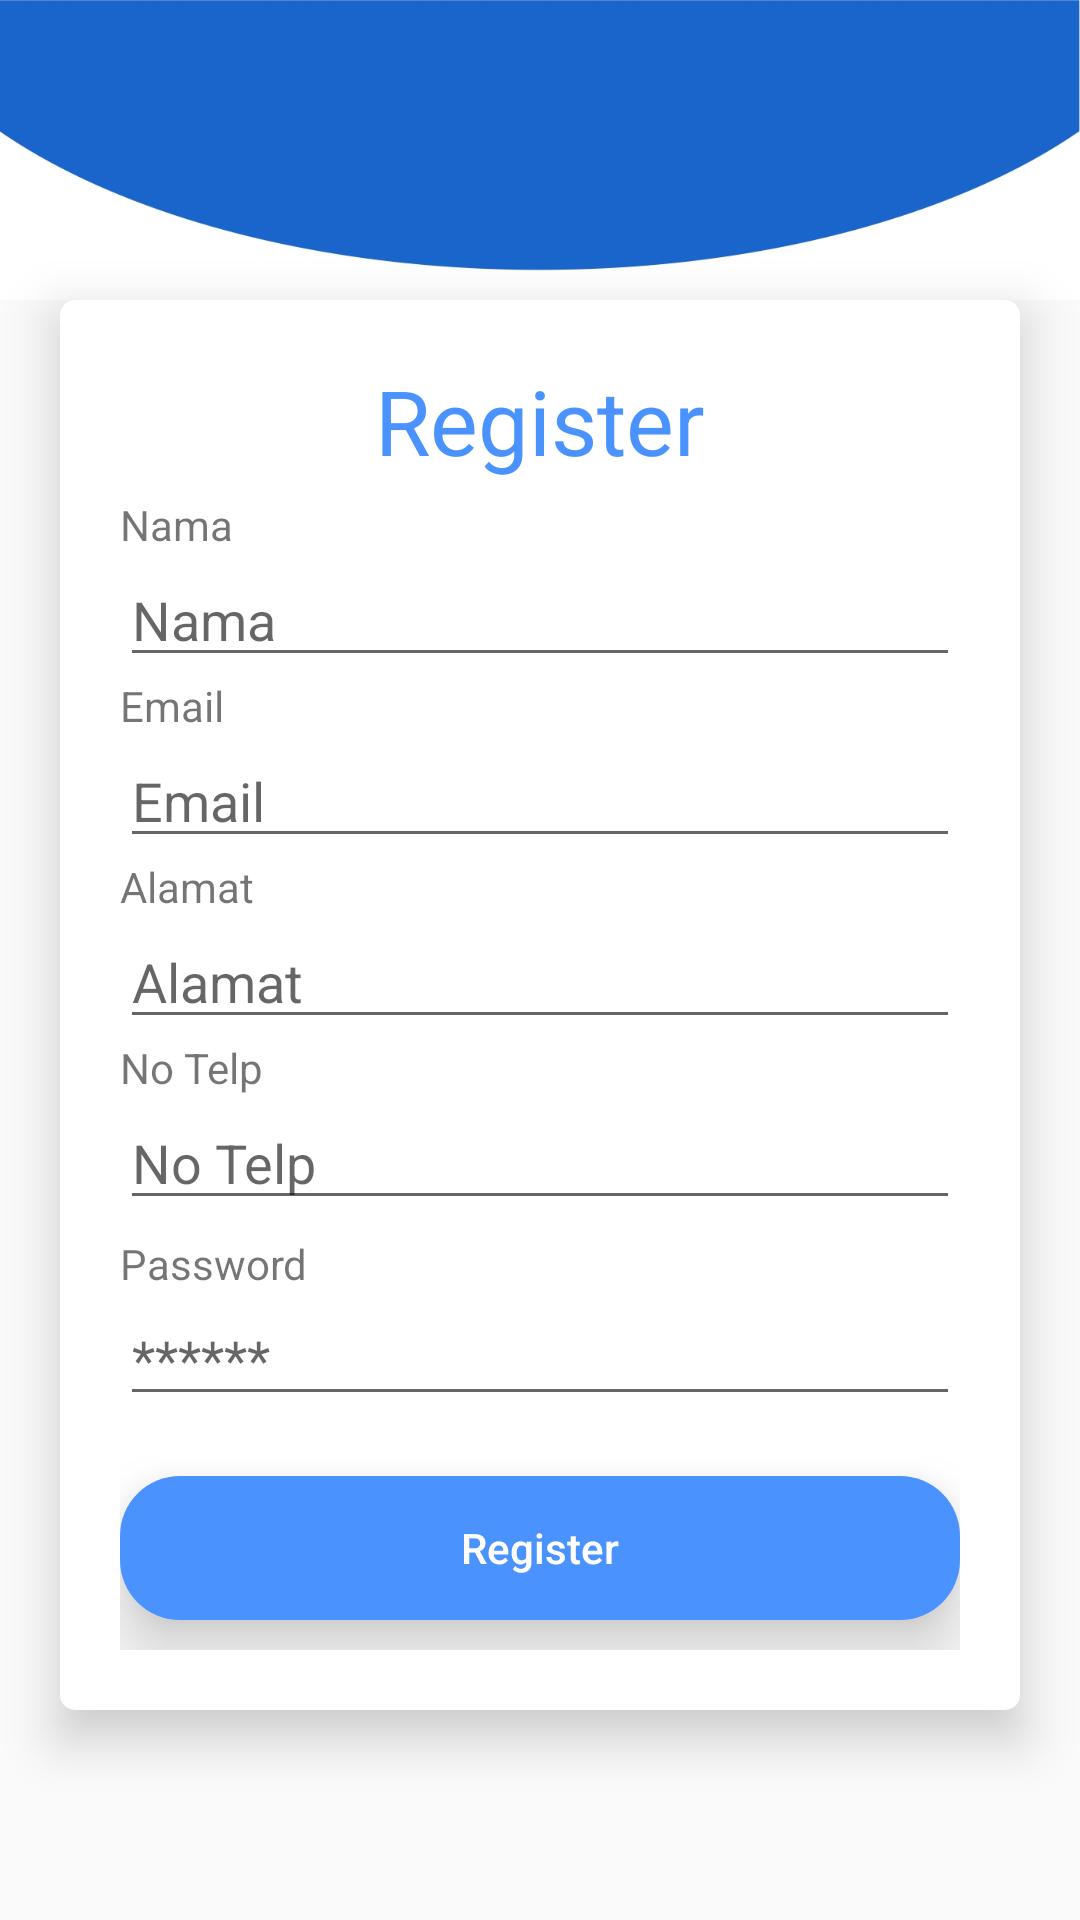

Reconstruct the res/layout file that produces this screen, plus the resources it refers to.
<!-- AndroidManifest.xml: application theme AppTheme -->
<!-- res/layout/activity_register.xml -->
<?xml version="1.0" encoding="utf-8"?>
<RelativeLayout xmlns:android="http://schemas.android.com/apk/res/android"
    xmlns:app="http://schemas.android.com/apk/res-auto"
    xmlns:tools="http://schemas.android.com/tools"
    android:layout_width="match_parent"
    android:layout_height="match_parent"
    tools:context=".register">

    <LinearLayout
        android:layout_width="match_parent"
        android:layout_height="match_parent"
        android:orientation="vertical">

        <ImageView
            android:layout_width="match_parent"
            android:layout_height="100dp"
            android:background="@mipmap/slide2" />
    </LinearLayout>


    <LinearLayout
        android:id="@+id/layoutInput"
        android:layout_width="match_parent"
        android:layout_height="wrap_content"
        android:layout_centerHorizontal="true"
        android:layout_marginLeft="20dp"
        android:layout_marginTop="100dp"
        android:layout_marginRight="20dp"
        android:background="@drawable/bg_page"
        android:orientation="vertical"
        android:padding="20dp"
        android:translationZ="10dp">

        <ScrollView
            android:layout_width="match_parent"
            android:layout_height="match_parent">


            <LinearLayout
                android:layout_width="match_parent"
                android:layout_height="match_parent"
                android:orientation="vertical">

                <TextView
                    android:layout_width="match_parent"
                    android:layout_height="wrap_content"
                    android:gravity="center"
                    android:text="Register"
                    android:textColor="#4a93ff"
                    android:textSize="30dp" />

                <TextView
                    android:id="@+id/textView"
                    android:layout_width="match_parent"
                    android:layout_height="wrap_content"
                    android:layout_marginTop="5dp"
                    android:text="Nama " />

                <EditText
                    android:id="@+id/txt_nama"
                    android:layout_width="match_parent"
                    android:layout_height="wrap_content"
                    android:drawablePadding="20dp"
                    android:hint="Nama" />

                <TextView
                    android:id="@+id/textView2"
                    android:layout_width="match_parent"
                    android:layout_height="wrap_content"
                    android:text="Email" />

                <EditText
                    android:id="@+id/email"
                    android:layout_width="match_parent"
                    android:layout_height="wrap_content"
                    android:drawablePadding="20dp"
                    android:hint="Email"
                    android:inputType="textEmailAddress" />

                <TextView
                    android:id="@+id/textView3"
                    android:layout_width="match_parent"
                    android:layout_height="wrap_content"
                    android:text="Alamat" />

                <EditText
                    android:id="@+id/alamat"
                    android:layout_width="match_parent"
                    android:layout_height="wrap_content"
                    android:drawablePadding="20dp"
                    android:hint="Alamat" />

                <TextView
                    android:id="@+id/textView4"
                    android:layout_width="match_parent"
                    android:layout_height="wrap_content"
                    android:text="No Telp" />

                <EditText
                    android:id="@+id/notlp"
                    android:layout_width="match_parent"
                    android:layout_height="wrap_content"
                    android:drawablePadding="20dp"
                    android:hint="No Telp" />

                <TextView
                    android:id="@+id/password"
                    android:layout_width="match_parent"
                    android:layout_height="wrap_content"
                    android:layout_marginTop="5dp"
                    android:text="Password" />

                <EditText
                    android:id="@+id/txt_email"
                    android:layout_width="match_parent"
                    android:layout_height="wrap_content"
                    android:drawablePadding="20dp"
                    android:hint="******"
                    android:inputType="textPassword" />


                <Button
                    android:id="@+id/btn_login"
                    android:layout_width="match_parent"
                    android:layout_height="wrap_content"
                    android:layout_marginTop="20dp"
                    android:background="@drawable/bg_login"
                    android:text="Register"
                    android:textAllCaps="false"
                    android:textColor="#ffffff"
                    android:translationZ="12dp"
                    android:layout_marginBottom="10dp"/>
            </LinearLayout>
        </ScrollView>
    </LinearLayout>


</RelativeLayout>
<!-- resources referenced by this layout -->
<resources>
  <!-- drawable bg_login (drawable) -->
  <?xml version="1.0" encoding="utf-8"?>
  <shape xmlns:android="http://schemas.android.com/apk/res/android">
  
      <gradient
          android:startColor="#4a93ff"
          android:endColor="#4a93ff"
          android:angle="90"/>
      <corners
          android:radius="20dp"/>
  
  </shape>
  <!-- drawable bg_page (drawable) -->
  <?xml version="1.0" encoding="utf-8"?>
  <shape xmlns:android="http://schemas.android.com/apk/res/android"
      android:shape="rectangle">
  
      <solid
          android:color="#fff"/>
      <corners
          android:radius="5dp"/>
  </shape>
  <!-- mipmap slide2: jpg bitmap (mipmap-xxxhdpi, 46245 bytes) -->
  <style name="AppTheme" parent="Theme.AppCompat.Light.NoActionBar">
          
          <item name="colorPrimary">@color/colorPrimary</item>
          <item name="colorPrimaryDark">@color/colorPrimaryDark</item>
          <item name="colorAccent">@color/colorAccent</item>
      </style>
  <!-- not gathered from this repository: default colours our renderer supplied (Android Studio template values) -->
  <color name="colorPrimary">#FF6200EE</color>
  <color name="colorPrimaryDark">#FF3700B3</color>
  <color name="colorAccent">#FF03DAC5</color>
</resources>
